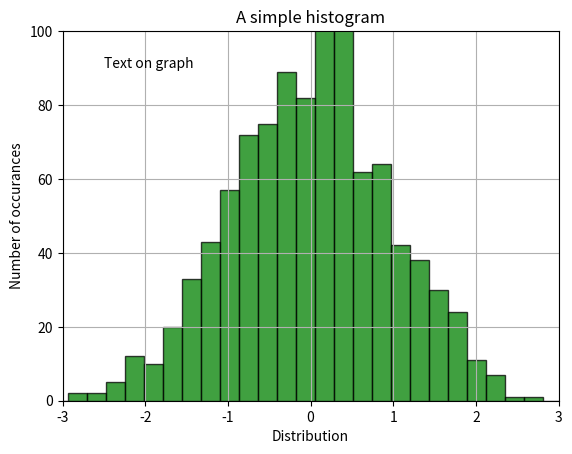

Reproduce this figure in Python.
import matplotlib.pyplot as plt 
import numpy as np 

x = np.random.normal(0.0, 1.0, 1000)

# bins is number of ranges for plot, alpha is transparency (default is 1)
# color is green, ec is for edge colour,
plt.hist(x, bins=30, color="g", ec="black", alpha=0.75)

plt.title("A simple histogram")
plt.xlabel("Distribution")
plt.ylabel("Number of occurances")

# setting axis ticks [xmin, xmax, ymin, ymax]
plt.axis([-3, 3, 0, 100])

# plt.text(x,y, "string") https://matplotlib.org/3.1.1/tutorials/text/text_intro.html
plt.text(-2.5, 90, "Text on graph")

# adds grid to background
plt.grid(True)

plt.show()

